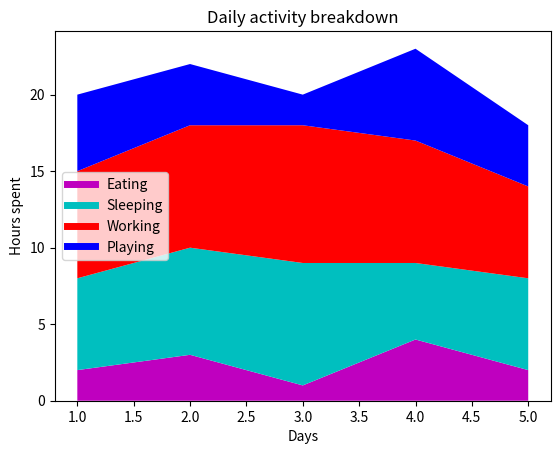

Reproduce this figure in Python.
import matplotlib
import matplotlib.pyplot as plt 

days = [1,2,3,4,5]
eating = [2,3,1,4,2]
sleeping = [6,7,8,5,6]
working = [7,8,9,8,6]
playing = [5,4,2,6,4]

plt.plot([], [], color = 'm', label = 'Eating', linewidth = 5)
plt.plot([], [], color = 'c', label = 'Sleeping', linewidth = 5)
plt.plot([], [], color = 'r', label = 'Working', linewidth = 5)
plt.plot([], [], color = 'b', label = 'Playing', linewidth = 5)

plt.stackplot(days, eating, sleeping, working, playing, colors=["m","c","r","b"])
plt.xlabel("Days")
plt.ylabel("Hours spent")
plt.title("Daily activity breakdown")
plt.legend()

plt.show()
